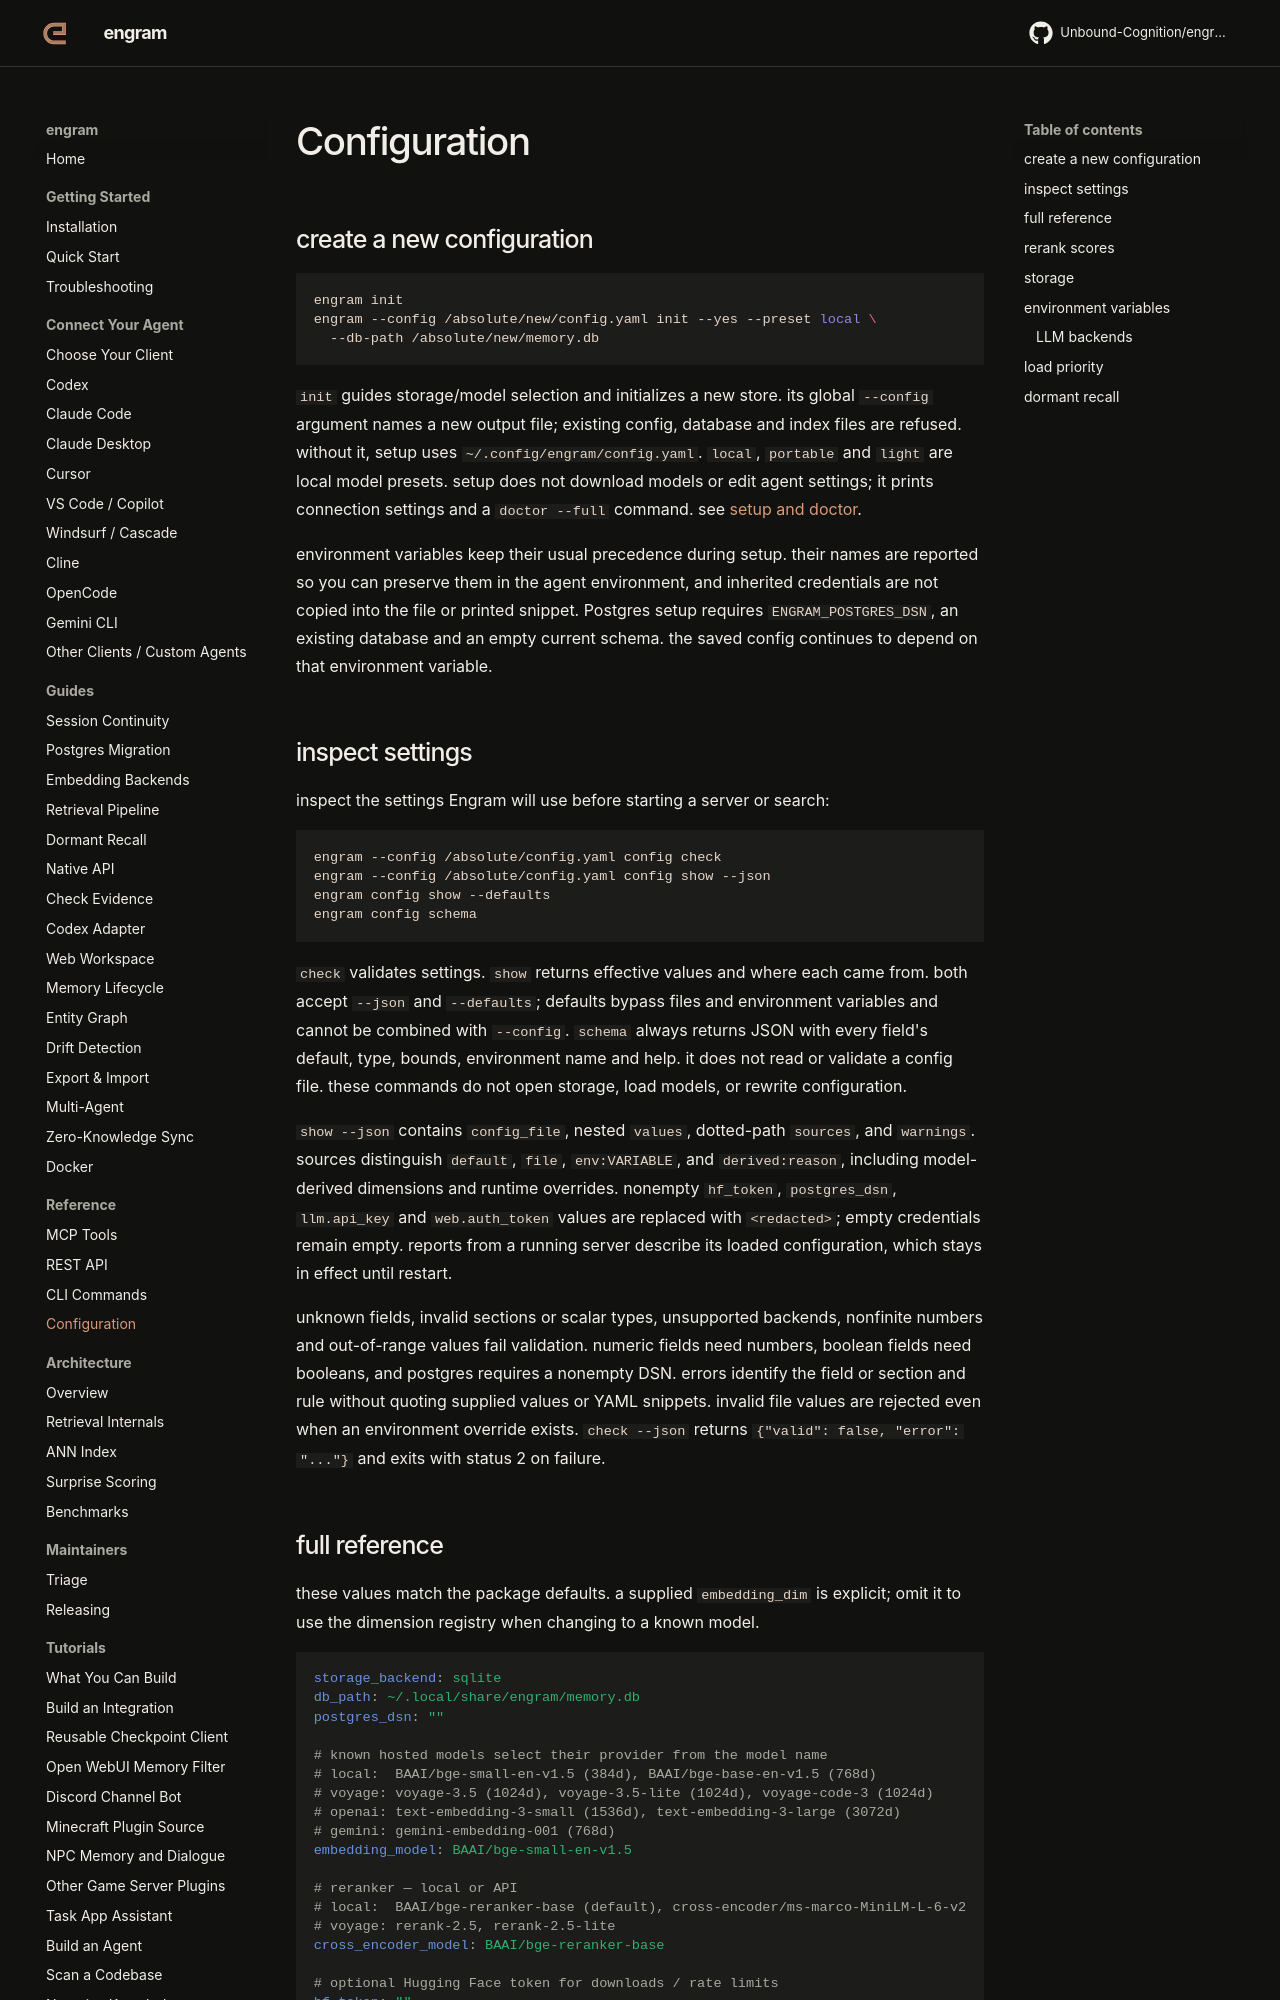

repository: Unbound-Cognition/engram · page: reference/config/index.html · generator: mkdocs

# Configuration

## create a new configuration

```sh
engram init
engram --config /absolute/new/config.yaml init --yes --preset local \
  --db-path /absolute/new/memory.db
```

`init` guides storage/model selection and initializes a new store. its global
`--config` argument names a new output file; existing config, database and index
files are refused. without it, setup uses `~/.config/engram/config.yaml`.
`local`, `portable` and `light` are local model presets. setup does not download
models or edit agent settings; it prints connection settings and a
`doctor --full` command. see [setup and doctor](cli.md#setup-and-checks).

environment variables keep their usual precedence during setup. their names are
reported so you can preserve them in the agent environment, and inherited
credentials are not copied into the file or printed snippet. Postgres setup
requires `ENGRAM_POSTGRES_DSN`, an existing database and an empty current schema.
the saved config continues to depend on that environment variable.

## inspect settings

inspect the settings Engram will use before starting a server or search:

```sh
engram --config /absolute/config.yaml config check
engram --config /absolute/config.yaml config show --json
engram config show --defaults
engram config schema
```

`check` validates settings. `show` returns effective values and where each came
from. both accept `--json` and `--defaults`; defaults bypass files and environment
variables and cannot be combined with `--config`. `schema` always returns JSON
with every field's default, type, bounds, environment name and help. it does not
read or validate a config file. these commands do not open storage, load models,
or rewrite configuration.

`show --json` contains `config_file`, nested `values`, dotted-path `sources`, and
`warnings`. sources distinguish `default`, `file`, `env:VARIABLE`, and
`derived:reason`, including model-derived dimensions and runtime overrides.
nonempty `hf_token`, `postgres_dsn`, `llm.api_key` and `web.auth_token` values are
replaced with `<redacted>`; empty credentials remain empty. reports from a running
server describe its loaded configuration, which stays in effect until restart.

unknown fields, invalid sections or scalar types, unsupported backends,
nonfinite numbers and out-of-range values fail validation. numeric fields need
numbers, boolean fields need booleans, and postgres requires a nonempty DSN.
errors identify the field or section and rule without quoting supplied values or
YAML snippets. invalid file values are rejected even when an environment override
exists. `check --json` returns `{"valid": false, "error": "..."}` and exits with
status 2 on failure.
